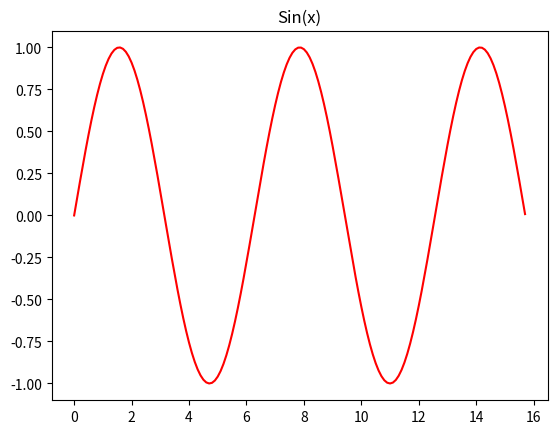
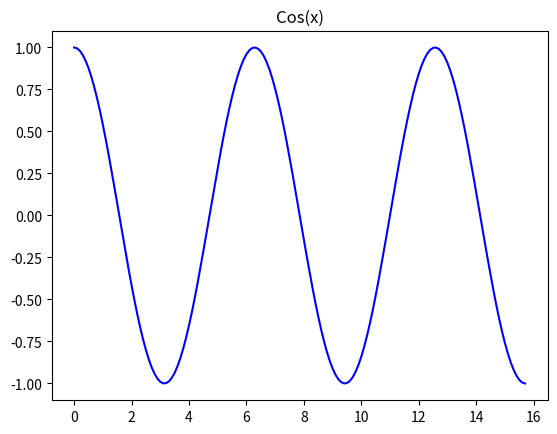
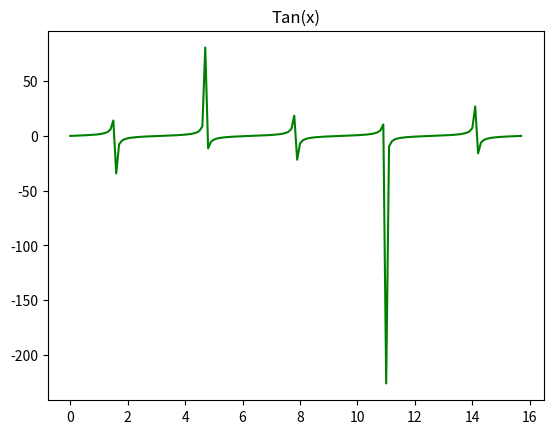
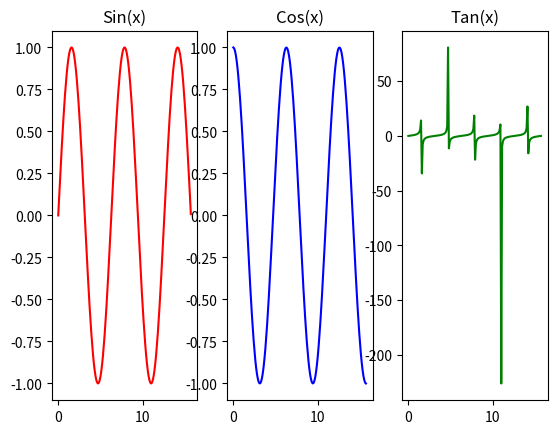

Recreate these plots in Python, in order.
# AHPA #21 - Math Class
#
# Write a Python program to display 
# three separate graphs for sin, cos, 
# and tan. 
#
# Add the ability to show all three 
# graphs on a single graph with one row 
# and three columns. 
#
# [redacted]
#

from matplotlib import pyplot as plt
from matplotlib.pyplot import subplot
import numpy

#PLEASE READ, to see more graphs it may be necessary to  exit out the current one being viewed, for whatever reason the forward 
#and back buttons are not working for me, but they may possibly work on other systems.

#x-axis range using pi
x = numpy.arange(0 , 5 * numpy.pi, 0.1)
#line for sin(x)
y1 = numpy.sin(x)
#line for cos(x)
y2 = numpy.cos(x)
#line for tan(x
y3 = numpy.tan(x)

#printing out graphs separately first
#graph for sin(x)
plt.figure('Sin(x)')
plt.plot(x, numpy.sin(x), color = 'red')
plt.title('Sin(x)')
plt.show()
#graph for cos(x)
plt.figure('Cos(x)')
plt.plot(x, numpy.cos(x), color = 'blue')
plt.title('Cos(x)')
plt.show()
#graph for tan(x)
plt.figure('Tan(x)')
plt.plot(x, numpy.tan(x), color = 'green')
plt.title('Tan(x)')
plt.show()

#printing out graphs as one graph separately with rows and columns
#figure for the graphs being all shown at once 
plt.figure('All Three Graphs')

#graph for sin(x)
subplot(1,3,1)      #1 row, 3 columns, and 1st position for this graph, and so on
plt.plot(x, numpy.sin(x), color = 'red')
plt.title('Sin(x)')

#graph for cos(x)
subplot(1,3,2)
plt.plot(x, numpy.cos(x), color = 'blue')
plt.title('Cos(x)')

#graph for tan(x)
subplot(1,3,3)
plt.plot(x, numpy.tan(x), color = 'green')
plt.title('Tan(x)')
#shows the graph
plt.show()







